11-way image classification set "datasets" from GitHub (Bangsenjata/AI-Detect-FruitVegetable); label vocabulary: Brokoli, Terong, Wortel, anggur, apel, brokoli, jeruk, manggis, pisang, terong, wortel.

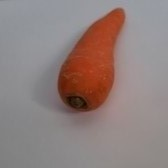
Label: wortel

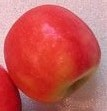
Label: apel

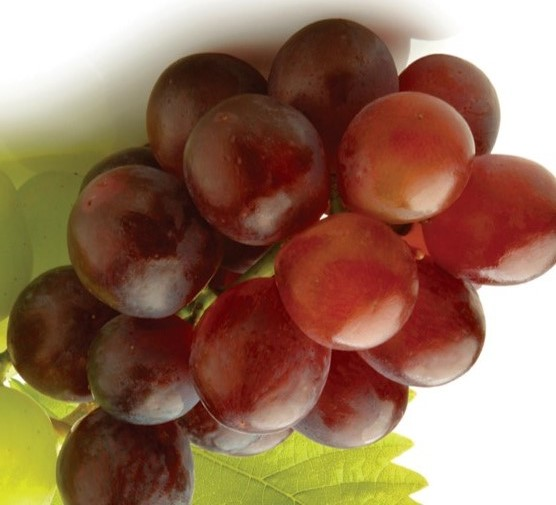
Label: anggur

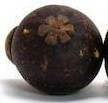
Label: manggis

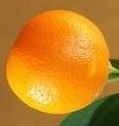
Label: jeruk

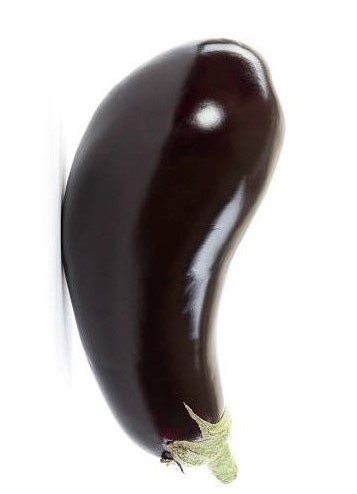
Label: Terong
